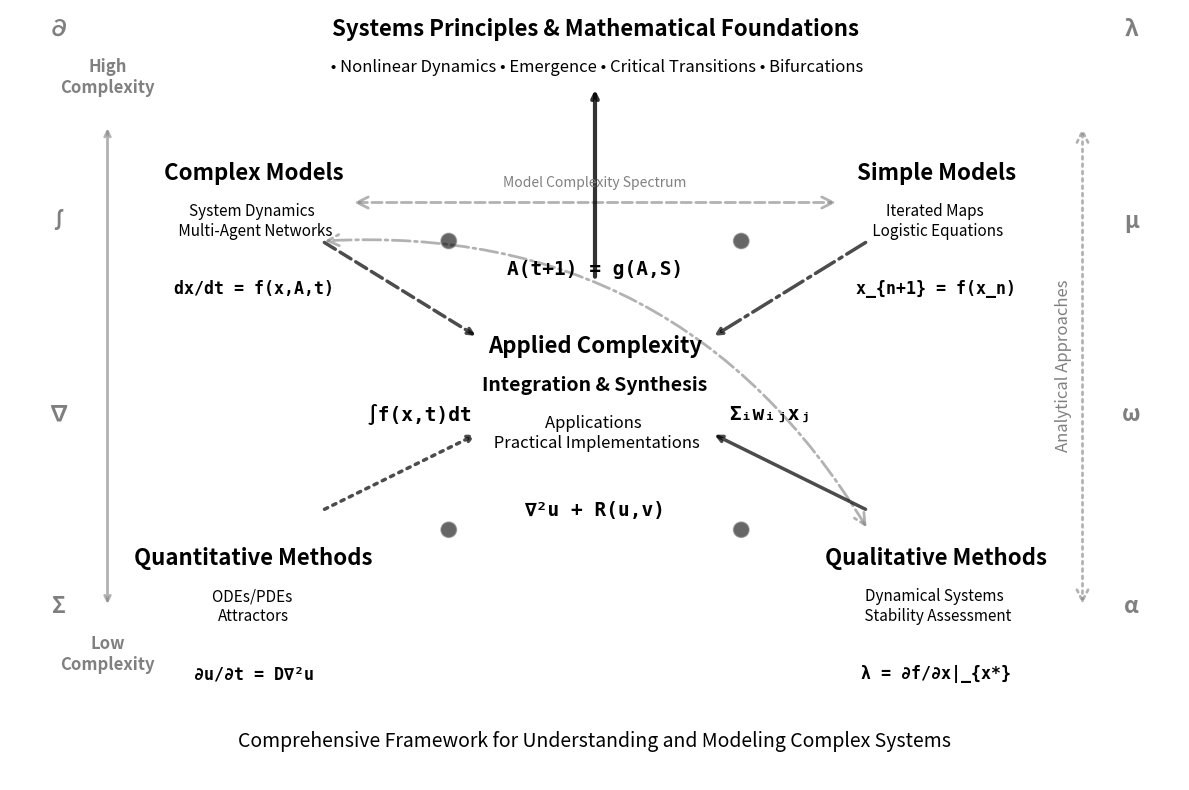

This figure's Python source:
"""
Figure 4.1.1 — Applied Complexity Analysis Framework.

Produces Figure 4.1.1 in Chapter 4.1, "Fundamentals of Complexity Analysis",
of Park, C. (forthcoming 2027), Practical Foundation of Applied Complexity
Analysis: From Basic Statistics to Nonlinear Dynamics, 2nd ed., CRC Press
/ Taylor & Francis.

The figure presents a schematic of the Applied Complexity Analysis framework,
showing the integration of four methodological corners, namely complex
models, simple models, quantitative methods, and qualitative methods, around
a central integration and synthesis node. Mathematical bridge equations,
bidirectional arrows, and emergence indicators illustrate the relations
across the framework.

Dependencies: numpy, matplotlib.

Usage:
    python figure-4-1-1-applied-complexity-framework.py
"""

import matplotlib.pyplot as plt
import matplotlib.patches as mpatches
from matplotlib.patches import Circle


def main():
    fig, ax = plt.subplots(figsize=(12, 8), dpi=1000)
    ax.set_xlim(0, 12)
    ax.set_ylim(0.2, 8.2)
    ax.axis('off')

    # Clean white background
    ax.add_patch(plt.Rectangle((0, 0.2), 12, 8.2,
                               facecolor='white', alpha=1.0))

    # Systems principles at the top
    ax.text(6, 8.0, 'Systems Principles & Mathematical Foundations',
            ha='center', va='center',
            fontsize=16, fontweight='bold', color='black')
    ax.text(6, 7.6,
            ' • Nonlinear Dynamics • Emergence • Critical Transitions • Bifurcations',
            ha='center', va='center', fontsize=12, color='black')

    # Four corner methodologies

    # Top-left: Complex Models
    ax.text(2.5, 6.5, 'Complex Models', ha='center', va='center',
            fontsize=16, fontweight='bold', color='black')
    ax.text(2.5, 6.0, 'System Dynamics \n Multi-Agent Networks',
            ha='center', va='center', fontsize=11, color='black')
    ax.text(2.5, 5.3, 'dx/dt = f(x,A,t)', ha='center', va='center',
            fontsize=12, fontfamily='monospace', fontweight='bold',
            color='black')

    # Top-right: Simple Models
    ax.text(9.5, 6.5, 'Simple Models', ha='center', va='center',
            fontsize=16, fontweight='bold', color='black')
    ax.text(9.5, 6.0, 'Iterated Maps \n Logistic Equations',
            ha='center', va='center', fontsize=11, color='black')
    ax.text(9.5, 5.3, 'x_{n+1} = f(x_n)', ha='center', va='center',
            fontsize=12, fontfamily='monospace', fontweight='bold',
            color='black')

    # Bottom-left: Quantitative Methods
    ax.text(2.5, 2.5, 'Quantitative Methods', ha='center', va='center',
            fontsize=16, fontweight='bold', color='black')
    ax.text(2.5, 2.0, 'ODEs/PDEs \nAttractors',
            ha='center', va='center', fontsize=11, color='black')
    ax.text(2.5, 1.3, '∂u/∂t = D∇²u', ha='center', va='center',
            fontsize=12, fontfamily='monospace', fontweight='bold',
            color='black')

    # Bottom-right: Qualitative Methods
    ax.text(9.5, 2.5, 'Qualitative Methods', ha='center', va='center',
            fontsize=16, fontweight='bold', color='black')
    ax.text(9.5, 2.0, 'Dynamical Systems \n Stability Assessment',
            ha='center', va='center', fontsize=11, color='black')
    ax.text(9.5, 1.3, 'λ = ∂f/∂x|_{x*}', ha='center', va='center',
            fontsize=12, fontfamily='monospace', fontweight='bold',
            color='black')

    # Center: integration concept
    ax.text(6, 4.7, 'Applied Complexity', ha='center', va='center',
            fontsize=16, fontweight='bold', color='black')
    ax.text(6, 4.3, 'Integration & Synthesis', ha='center', va='center',
            fontsize=14, fontweight='bold', color='black')
    ax.text(6, 3.8, 'Applications \n Practical Implementations',
            ha='center', va='center', fontsize=12, color='black')

    # Mathematical bridge equations around the center

    # Left side
    ax.text(4.2, 4.0, '∫f(x,t)dt', ha='center', va='center',
            fontsize=14, fontfamily='monospace', fontweight='bold',
            color='black')

    # Right side
    ax.text(7.8, 4.0, 'Σᵢwᵢⱼxⱼ', ha='center', va='center',
            fontsize=14, fontfamily='monospace', fontweight='bold',
            color='black')

    # Top
    ax.text(6, 5.5, 'A(t+1) = g(A,S)', ha='center', va='center',
            fontsize=14, fontfamily='monospace', fontweight='bold',
            color='black')

    # Bottom
    ax.text(6, 3.0, '∇²u + R(u,v)', ha='center', va='center',
            fontsize=14, fontfamily='monospace', fontweight='bold',
            color='black')

    # Arrows from center to top (systems principles)
    ax.annotate('', xy=(6, 7.4), xytext=(6, 5.4),
                arrowprops=dict(arrowstyle='->', lw=3,
                                color='black', alpha=0.8))

    # Arrows from corners to center, with different line styles

    # From complex models (top-left)
    ax.annotate('', xy=(4.8, 4.8), xytext=(3.2, 5.8),
                arrowprops=dict(arrowstyle='->', lw=2.5, color='black',
                                alpha=0.7, linestyle='--'))

    # From simple models (top-right)
    ax.annotate('', xy=(7.2, 4.8), xytext=(8.8, 5.8),
                arrowprops=dict(arrowstyle='->', lw=2.5, color='black',
                                alpha=0.7, linestyle='-.'))

    # From quantitative methods (bottom-left)
    ax.annotate('', xy=(4.8, 3.8), xytext=(3.2, 3.0),
                arrowprops=dict(arrowstyle='->', lw=2.5, color='black',
                                alpha=0.7, linestyle=':'))

    # From qualitative methods (bottom-right)
    ax.annotate('', xy=(7.2, 3.8), xytext=(8.8, 3.0),
                arrowprops=dict(arrowstyle='->', lw=2.5, color='black',
                                alpha=0.7, linestyle='-'))

    # Bidirectional interactions between methodologies

    # Horizontal: Complex ↔ Simple Models
    path1 = mpatches.FancyArrowPatch((3.5, 6.2), (8.5, 6.2),
                                     arrowstyle='<->', mutation_scale=20,
                                     color='gray', linewidth=2, alpha=0.6,
                                     linestyle='--')
    ax.add_patch(path1)
    ax.text(6, 6.4, 'Model Complexity Spectrum',
            ha='center', va='center', fontsize=10,
            color='gray', style='italic')

    # Vertical: Quantitative ↔ Qualitative Methods
    path2 = mpatches.FancyArrowPatch((11.0, 2.0), (11.0, 7.0),
                                     arrowstyle='<->', mutation_scale=20,
                                     color='gray', linewidth=2, alpha=0.6,
                                     linestyle=':')
    ax.add_patch(path2)
    ax.text(10.8, 4.5, 'Analytical Approaches',
            ha='center', va='center', fontsize=12,
            color='gray', style='italic', rotation=90)

    # Diagonal: Quantitative-Simple to Qualitative-Complex
    path3 = mpatches.FancyArrowPatch((8.8, 2.8), (3.2, 5.8),
                                     arrowstyle='<->', mutation_scale=20,
                                     color='gray', linewidth=2, alpha=0.6,
                                     linestyle='-.',
                                     connectionstyle='arc3,rad=0.3')
    ax.add_patch(path3)

    # Complexity progression indicators
    complexity_levels = [
        (1, 7.5, 'High\nComplexity', '#808080'),
        (1, 1.5, 'Low\nComplexity', '#808080'),
    ]

    for x, y, text, color in complexity_levels:
        ax.text(x, y, text, ha='center', va='center',
                fontsize=12, fontweight='bold', color=color)

    # Complexity flow arrow
    ax.annotate('', xy=(1, 2.0), xytext=(1, 7.0),
                arrowprops=dict(arrowstyle='<->', lw=2,
                                color='gray', alpha=0.6))

    # Mathematical symbols around the framework
    math_symbols = [
        (0.5, 8.0, '∂'),
        (0.5, 6.0, '∫'),
        (0.5, 4.0, '∇'),
        (0.5, 2.0, 'Σ'),
        (11.5, 8.0, 'λ'),
        (11.5, 6.0, 'μ'),
        (11.5, 4.0, 'ω'),
        (11.5, 2.0, 'α'),
    ]

    for x, y, symbol in math_symbols:
        ax.text(x, y, symbol, ha='center', va='center',
                fontsize=16, fontweight='bold', color='black', alpha=0.5)

    # Emergence indicators
    emergence_points = [(4.5, 5.8), (7.5, 5.8), (4.5, 2.8), (7.5, 2.8)]
    for x, y in emergence_points:
        circle = Circle((x, y), 0.08,
                        facecolor='black', edgecolor='gray',
                        linewidth=1, alpha=0.6)
        ax.add_patch(circle)

    # Bottom caption line
    ax.text(6, 0.6,
            'Comprehensive Framework for Understanding and Modeling Complex Systems',
            ha='center', va='center',
            fontsize=14, color='black', style='italic')

    plt.tight_layout()
    plt.show()


if __name__ == '__main__':
    main()
